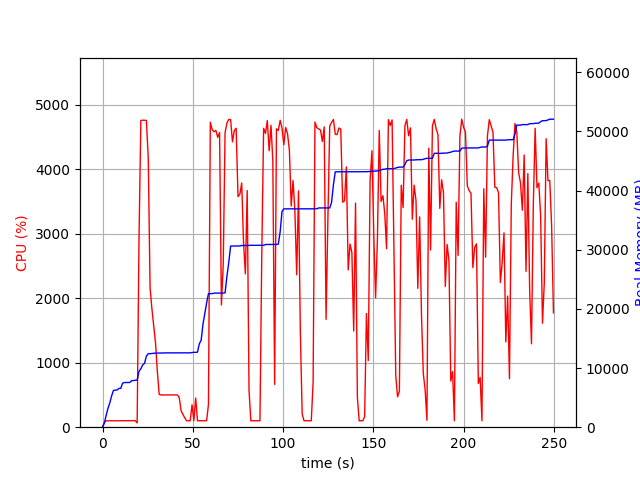

Values plotted in this chart, from the file beside it:
elapsed_time, nproc, cpu, mem_real, mem_virtual
4.863739013671875e-05, 1, 0.0, 7.0, 3186
1.007, 1, 75.4, 725.5, 1688
2.015, 1, 99.2, 2011, 3656
3.023, 1, 99.2, 3203, 5000
4.031, 1, 100.2, 4111, 6786
5.04, 1, 100.1, 5299, 8578
6.048, 1, 100.2, 6225, 10738
7.056, 1, 100.1, 6255, 10738
8.065, 1, 100.1, 6301, 10738
9.073, 1, 100.2, 6555, 10738
10.08, 1, 100.2, 6557, 10738
11.09, 1, 99.9, 7437, 10750
12.1, 1, 101.0, 7549, 10750
13.11, 1, 100.0, 7549, 10750
14.12, 1, 101.0, 7559, 10750
15.13, 1, 99.9, 7559, 10750
16.15, 1, 99.9, 7879, 10750
17.16, 1, 101.9, 7879, 10750
18.17, 1, 99.9, 7945, 10750
19.18, 1, 66.3, 7946, 10750
20.19, 1, 2898, 9445, 15671
21.21, 1, 4756, 9866, 16140
22.24, 1, 4759, 10536, 16840
23.27, 1, 4760, 10797, 17133
24.29, 1, 4755, 12028, 18399
25.32, 1, 4168, 12415, 18856
26.33, 1, 2157, 12433, 18856
27.34, 1, 1837, 12454, 18880
28.35, 1, 1573, 12504, 18912
29.36, 1, 1300, 12518, 18912
30.37, 1, 855.2, 12518, 18912
31.38, 1, 508.7, 12538, 18992
32.39, 1, 501.8, 12538, 18992
33.4, 1, 499.3, 12540, 18992
34.41, 1, 500.6, 12562, 18992
35.41, 1, 500.6, 12562, 18992
36.42, 1, 499.3, 12562, 18992
37.43, 1, 501.5, 12568, 19048
38.45, 1, 500.5, 12568, 19048
39.46, 1, 500.6, 12568, 19048
40.47, 1, 500.5, 12568, 19048
41.48, 1, 500.4, 12568, 19048
42.49, 1, 459.6, 12568, 19048
43.5, 1, 254.2, 12570, 19048
44.51, 1, 199.8, 12570, 19048
45.52, 1, 145.5, 12570, 19048
46.53, 1, 100.0, 12570, 19048
47.54, 1, 100.9, 12570, 19048
48.55, 1, 100.1, 12570, 19048
49.56, 1, 347.3, 12626, 19176
50.58, 1, 100.8, 12656, 19177
51.59, 1, 452.4, 12656, 19177
52.6, 1, 99.9, 12684, 19177
53.61, 1, 100.0, 14104, 21737
54.62, 1, 99.9, 14694, 21897
55.63, 1, 100.8, 17414, 33161
56.64, 1, 98.9, 19218, 33597
57.66, 1, 99.9, 21018, 33853
58.67, 1, 354.1, 22582, 34197
59.7, 1, 4728, 22582, 34197
... 187 more rows
